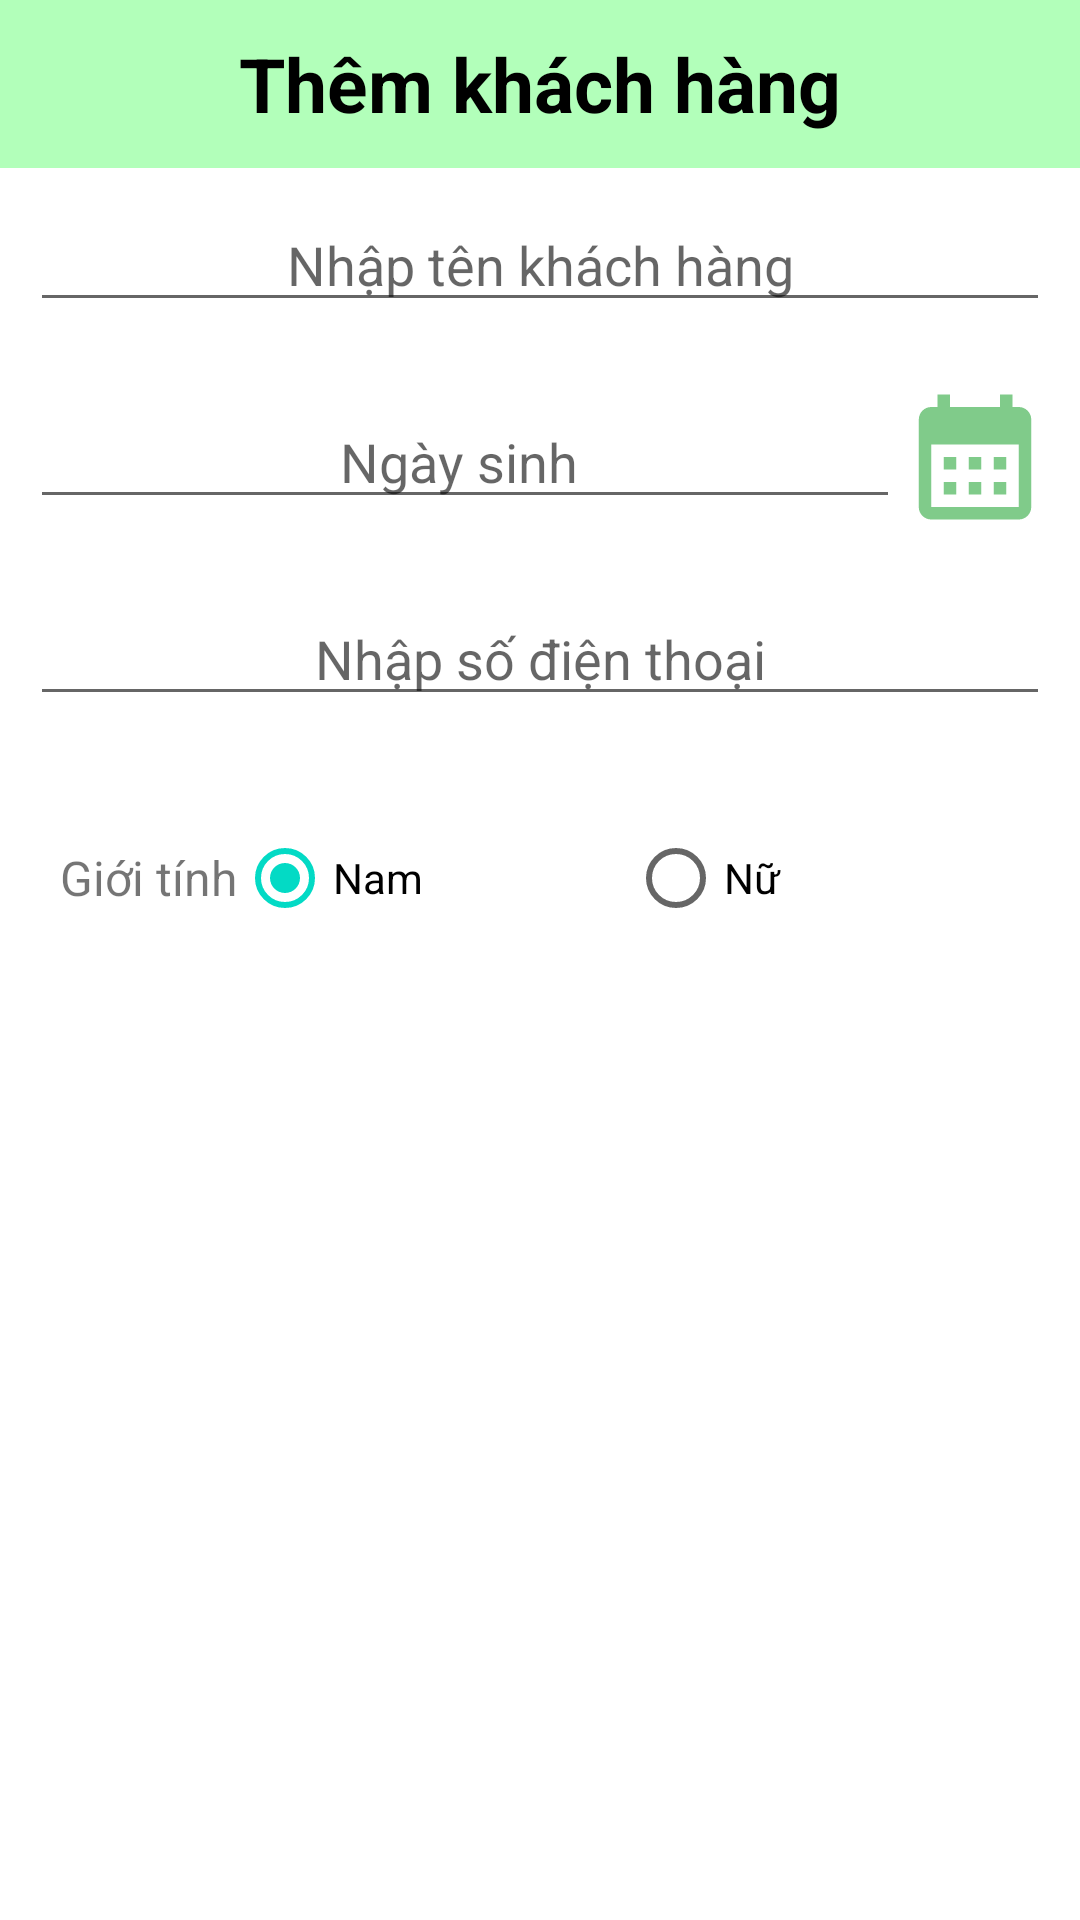

Here is an Android app screen rendered from its layout file. Give the layout XML and the strings, colors and styles it references.
<!-- AndroidManifest.xml: application theme Theme.Duan_N1_17303 -->
<!-- res/layout/fragment_add_customer.xml -->
<?xml version="1.0" encoding="utf-8"?>
<LinearLayout xmlns:android="http://schemas.android.com/apk/res/android"
    xmlns:app="http://schemas.android.com/apk/res-auto"
    xmlns:tools="http://schemas.android.com/tools"
    android:layout_width="match_parent"
    android:layout_height="match_parent"
    android:orientation="vertical"
    tools:context=".Tools.AddCustomerFragment">

    <androidx.appcompat.widget.Toolbar
        android:id="@+id/fragmentCustomer_Toolbar"
        android:layout_width="match_parent"
        android:layout_height="wrap_content"
        android:background="#b2ffba "
        android:fitsSystemWindows="true"
        android:minHeight="?attr/actionBarSize"
        android:theme="@style/ThemeOverlay.AppCompat.Dark.ActionBar">

        <ImageView
            android:id="@+id/img_Back_Customer"
            android:layout_width="30dp"
            android:layout_height="30dp"
            android:layout_gravity="left"
            android:src="@drawable/ic_back" />

        <TextView
            android:id="@+id/tv_Title_Customer"
            android:layout_width="wrap_content"
            android:layout_height="wrap_content"
            android:layout_gravity="center"
            android:text="Thêm khách hàng"
            android:textColor="#000000"
            android:textSize="25dp"
            android:textStyle="bold" />

        <ImageView
            android:id="@+id/img_Save_Customer"
            android:layout_width="30dp"
            android:layout_height="30dp"
            android:layout_gravity="right"
            android:layout_marginRight="10dp"
            android:src="@drawable/ic_save" />
    </androidx.appcompat.widget.Toolbar>

    <EditText
        android:id="@+id/fragmentCustomer_EditText_Customer_Name"
        android:layout_width="match_parent"
        android:layout_height="wrap_content"
        android:layout_margin="10dp"
        android:gravity="center"
        android:hint="Nhập tên khách hàng"
        android:inputType="textPersonName" />

    <LinearLayout
        android:gravity="center_vertical"
        android:layout_width="match_parent"
        android:layout_height="wrap_content"
        android:layout_margin="10dp"
        android:orientation="horizontal">

        <EditText
            android:id="@+id/fragmentCustomer_EditText_Customer_DOB"
            android:layout_width="wrap_content"
            android:layout_height="wrap_content"
            android:layout_weight="1"
            android:inputType="none"
            android:gravity="center"
            android:hint="Ngày sinh "
             />

        <ImageView
            android:id="@+id/fragmentCustomer_ImageView_DatePicker"
            android:layout_width="50dp"
            android:layout_height="50dp"
            android:src="@drawable/ic_calendar" />
    </LinearLayout>

    <EditText
        android:id="@+id/fragmentCustomer_EditText_Customer_Phone"
        android:layout_width="match_parent"
        android:layout_height="wrap_content"
        android:layout_margin="10dp"
        android:layout_marginTop="30dp"
        android:gravity="center"
        android:hint="Nhập số điện thoại"
        android:inputType="phone" />

    <LinearLayout
        android:layout_width="match_parent"
        android:layout_height="wrap_content"
        android:layout_margin="20dp"
        android:orientation="horizontal">

        <TextView
            android:layout_width="wrap_content"
            android:layout_height="wrap_content"
            android:layout_gravity="center_vertical"
            android:text="Giới tính"
            android:textSize="16dp" />

        <RadioGroup
            android:id="@+id/radioGrp"
            android:layout_width="fill_parent"
            android:layout_height="wrap_content"
            android:orientation="horizontal">

            <RadioButton
                android:id="@+id/fragmentCustomer_RadioButon_Nam"
                android:layout_width="0dp"
                android:layout_height="wrap_content"
                android:layout_gravity="left"
                android:layout_weight="1"
                android:checked="true"
                android:text="Nam"
                android:textSize="14dp"

                />

            <RadioButton
                android:id="@+id/fragmentCustomer_RadioButon_Nu"
                android:layout_width="0dp"
                android:layout_height="wrap_content"
                android:layout_gravity="right"
                android:layout_weight="1"
                android:checked="false"
                android:text="Nữ"
                android:textSize="14dp"

                />
        </RadioGroup>
    </LinearLayout>

</LinearLayout>
<!-- resources referenced by this layout -->
<resources>
  <!-- drawable ic_calendar (drawable) -->
  <vector android:height="24dp" android:tint="#80cb8a"
      android:viewportHeight="24" android:viewportWidth="24"
      android:width="24dp" xmlns:android="http://schemas.android.com/apk/res/android">
      <path android:fillColor="@android:color/white" android:pathData="M19,4h-1V2h-2v2H8V2H6v2H5C3.89,4 3.01,4.9 3.01,6L3,20c0,1.1 0.89,2 2,2h14c1.1,0 2,-0.9 2,-2V6C21,4.9 20.1,4 19,4zM19,20H5V10h14V20zM9,14H7v-2h2V14zM13,14h-2v-2h2V14zM17,14h-2v-2h2V14zM9,18H7v-2h2V18zM13,18h-2v-2h2V18zM17,18h-2v-2h2V18z"/>
  </vector>
  <style name="Theme.Duan_N1_17303" parent="Theme.MaterialComponents.DayNight.NoActionBar">
          
          <item name="colorPrimary">@color/purple_500</item>
          <item name="colorPrimaryVariant">@color/purple_700</item>
          <item name="colorOnPrimary">@color/white</item>
          
          <item name="colorSecondary">@color/teal_200</item>
          <item name="colorSecondaryVariant">@color/teal_700</item>
          <item name="colorOnSecondary">@color/black</item>
          
          <item name="android:statusBarColor">?attr/colorPrimaryVariant</item>
          
      </style>
  <!-- not gathered from this repository: default colours our renderer supplied (Android Studio template values) -->
  <color name="purple_500">#FF6200EE</color>
  <color name="purple_700">#FF3700B3</color>
  <color name="teal_200">#FF03DAC5</color>
  <color name="teal_700">#FF018786</color>
  <color name="black">#FF000000</color>
  <color name="white">#FFFFFFFF</color>
</resources>
